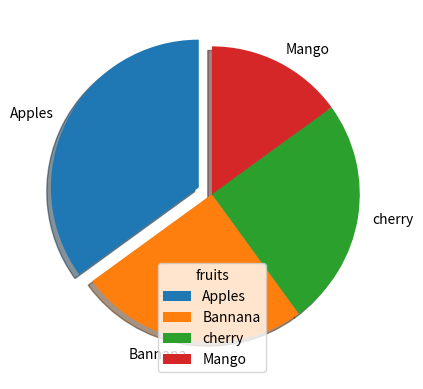

This figure's Python source:
import matplotlib as mp
import matplotlib.pyplot as plt
import numpy as np

y=np.array([35,25,25,15])
my_lables=['Apples','Bannana','cherry','Mango']
my_explode=[0.1,0,0,0]  #for separating the segment

plt.pie(y,labels=my_lables,startangle=90,explode=my_explode,shadow=True)
plt.legend(title='fruits')
plt.show()